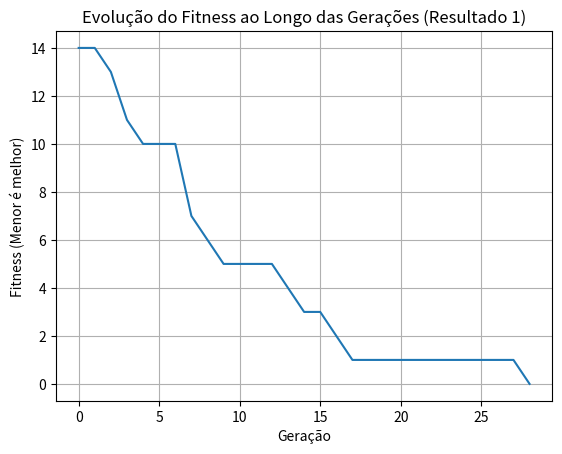
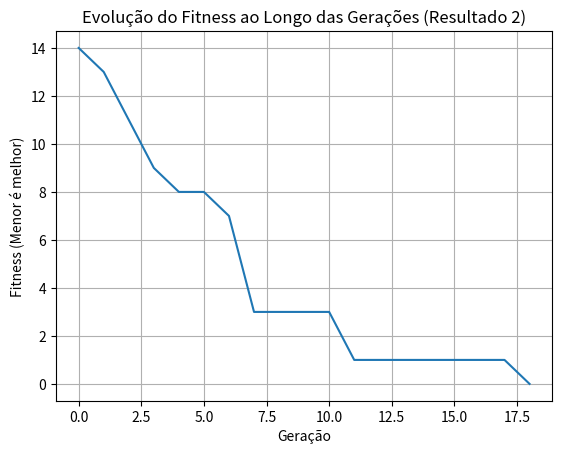
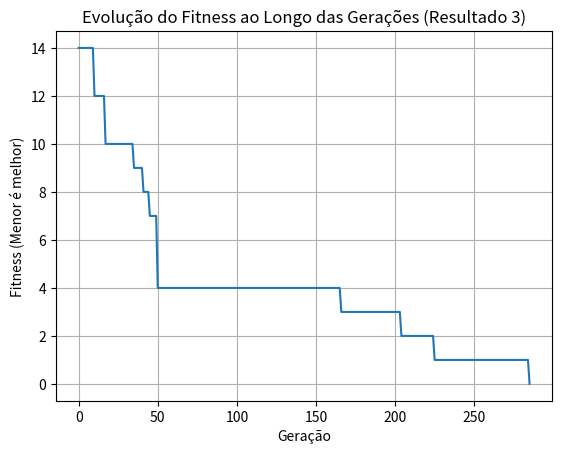
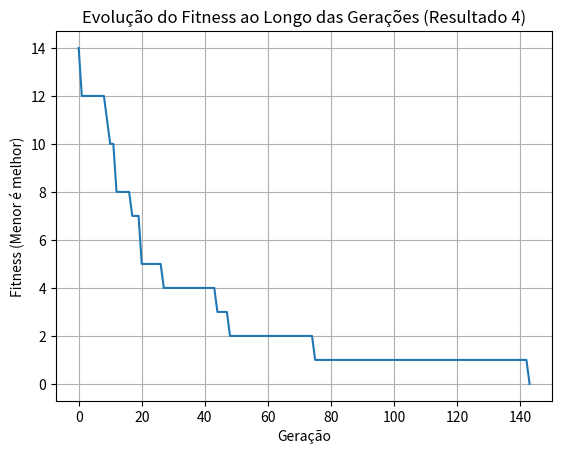
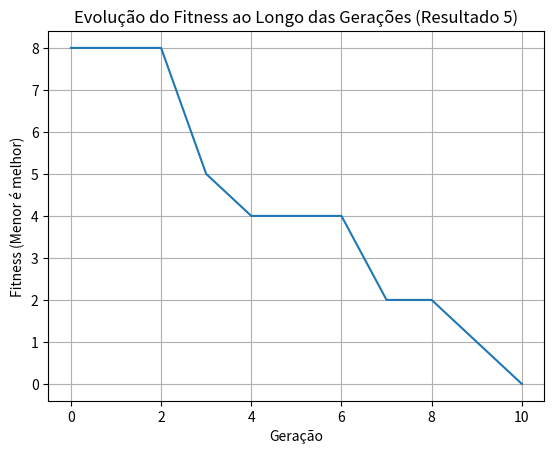
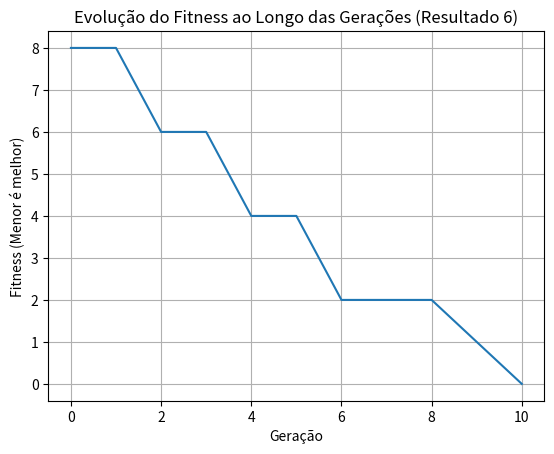

Recreate these plots in Python, in order.

import random
import matplotlib.pyplot as plt

N = 9
MIRROR = [
    1, 2, 3, 
    8, 0, 4, 
    7, 6, 5
]

def start_algorith(SEED = 1, tamanho_populacao = 100, geracoes = 1000, taxa_mutacao = 0.1 ):
    random.seed(SEED)
    return algoritmo_genetico(taxa_mutacao, tamanho_populacao, geracoes)


# Gerando um individuo aleatorio
def criar_individuo():
    return random.sample(range(N), N)


# cálculo do fitness
def calcular_fitness(individuo):
    conflitos = 0
    for i in range(N):
        conflitos += abs(MIRROR[i] - individuo[i])
    return conflitos

# Seleção dos melhores individuos
def selecao(populacao):
    populacao.sort(key=lambda ind: calcular_fitness(ind))
    return populacao[:len(populacao)//2]  # Retorna a metade superior da população

# Crossover com ponto de corte aleatorio
def crossover(pai1, pai2):
    ponto_corte = random.randint(0, N-1)
    filho = pai1[:ponto_corte] + pai2[ponto_corte:]
    return filho

# Mutacao com uma taxa de 0.1
def mutacao(individuo, taxa_mutacao=0.1):
    if random.random() < taxa_mutacao:
        i = random.randint(0, N-1)
        individuo[i] = random.randint(0, N-1)
    return individuo

# execucao do AG
def algoritmo_genetico(taxa_mutacao, tamanho_populacao, geracoes ):
    populacao = [criar_individuo() for _ in range(tamanho_populacao)]
    historico_fitness = []
    
    for geracao in range(geracoes):
        melhor_individuo = min(populacao, key=lambda ind: calcular_fitness(ind))
        melhor_fitness = calcular_fitness(melhor_individuo)
        historico_fitness.append(melhor_fitness)

        if melhor_fitness == 0:
            print(f"População: {tamanho_populacao} Gerações: {geracoes} Solução encontrada na geração {geracao}: {melhor_individuo}")
            break

        nova_populacao = selecao(populacao)

        while len(nova_populacao) < tamanho_populacao:
            pai1, pai2 = random.sample(nova_populacao, 2)
            filho = crossover(pai1, pai2)
            filho = mutacao(filho, taxa_mutacao)
            nova_populacao.append(filho)

        populacao = nova_populacao

    if melhor_fitness != 0:
        print(f"População: {tamanho_populacao} Gerações: {geracoes} Solução não encontrada {geracao}: {melhor_individuo}")
        
    return historico_fitness

results = []

results.append(start_algorith(30, 100, 50, 0.1))
results.append(start_algorith(30, 100, 50, 0.25))
results.append(start_algorith(22, 10, 300, 0.15))
results.append(start_algorith(22, 10, 300, 0.3)) 
results.append(start_algorith(1, 1000, 20, 0.15))
results.append(start_algorith(1, 1000, 20, 0.3))


for i, result in enumerate(results):
    plt.figure()  
    plt.plot(result)
    plt.title(f'Evolução do Fitness ao Longo das Gerações (Resultado {i+1})')
    plt.xlabel('Geração')
    plt.ylabel('Fitness (Menor é melhor)')
    plt.grid(True)
    plt.show()

